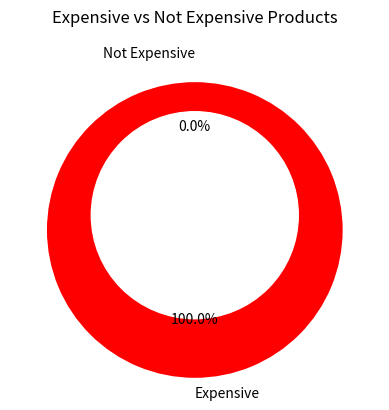

Here is the Python script that generated this plot:
import matplotlib.pyplot as plt

# Define the sets
expensive = set()
not_expensive = set()

# Define the prediction scores
prediction_scores = []

# Process the data and populate the sets and prediction scores
data = [
    {
        "Title": "KOST 650ribu (Gratis Listrik, Air) Kampus Mahendradata SMK Bali Dewata",
        "Price": 650000,
        "Predicted Label": "expensive",
        "Predicted Score": 0.629176676273346
    },
    {
        "Title": "Dijual di bawah NJOP, Rp 675 jt, di Jimbaran, Bali",
        "Price": 675000000,
        "Predicted Label": "expensive",
        "Predicted Score": 0.6444523930549622
    },
    {
        "Title": "Tanah dekat JALAN UTAMA SEDAP MALAM",
        "Price": 600000000,
        "Predicted Label": "expensive",
        "Predicted Score": 0.7912328839302063
    },
    # Add more data here...
]

for item in data:
    if item["Predicted Label"] == "expensive":
        expensive.add(item["Title"])
    else:
        not_expensive.add(item["Title"])
    prediction_scores.append(item["Predicted Score"])

# Calculate the total count for each category
expensive_count = len(expensive)
not_expensive_count = len(not_expensive)

# Create the donut chart
labels = ["Expensive", "Not Expensive"]
sizes = [expensive_count, not_expensive_count]
colors = ["red", "blue"]
explode = (0.1, 0)  # Explode the first slice

plt.pie(sizes, explode=explode, labels=labels, colors=colors, autopct='%1.1f%%', startangle=90)

# Draw a white circle at the center to create a donut chart
center_circle = plt.Circle((0, 0), 0.7, color='white')
plt.gca().add_artist(center_circle)

# Set plot attributes
plt.title("Expensive vs Not Expensive Products")

# Save the plot as an image file
plt.savefig("donut_chart.png", dpi=300)

# Display a message once the file is saved
print("Donut chart saved as donut_chart.png")
